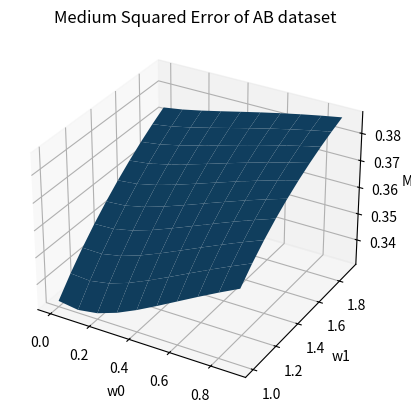
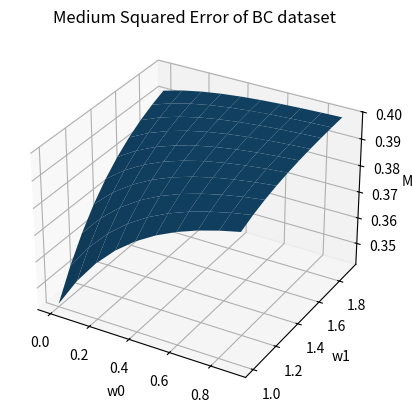

The matplotlib source for these figures, in order:
import numpy as np
import matplotlib.pyplot as plt

w = np.mgrid[0:1:0.1,1:2:0.1]

data_set= np.array([1.0, 1.3, 2.6, 0, 
                   2.2, 1.1, 1.2, 1, 
                   2.0, 2.4, 3.8, 1,
                   1.5, 3.2, 2.1, 0,
                   3.2, 1.2, 4.2, 1])

data_set_2D = data_set.reshape((5, 4))
data_set_2D_AB = data_set_2D[:, [0, 1, 3]]
data_set_2D_BC = data_set_2D[:, [1, 2, 3]]

res_AB = np.zeros((10, 10))
res_BC = np.zeros((10, 10))

def calculate_MSE(data_set_variant, res_arr):
    res_arr += (data_set_variant[k][2] - (1 / (1 + np.exp(-(w[0,:,:]*data_set_variant[k][0] + w[1,:,:]*data_set_variant[k][1])))))**2


def plot_graph(res_arr, name):
    res_arr /= 5
    fig = plt.figure()
    ax = plt.axes(projection='3d')
    ax.set(title='Medium Squared Error' + name,
       zlabel='MSE', xlabel='w0', ylabel='w1')
    ax.plot_surface(w[0,:,:], w[1,:,:], res_arr)
    plt.show()


# For each measurement
for k in range(5):
    calculate_MSE(data_set_2D_AB, res_AB)
    calculate_MSE(data_set_2D_BC, res_BC)

print(res_AB.min() / 5)
print(res_BC.min() / 5)

plot_graph(res_AB, " of AB dataset")
plot_graph(res_BC, " of BC dataset")

